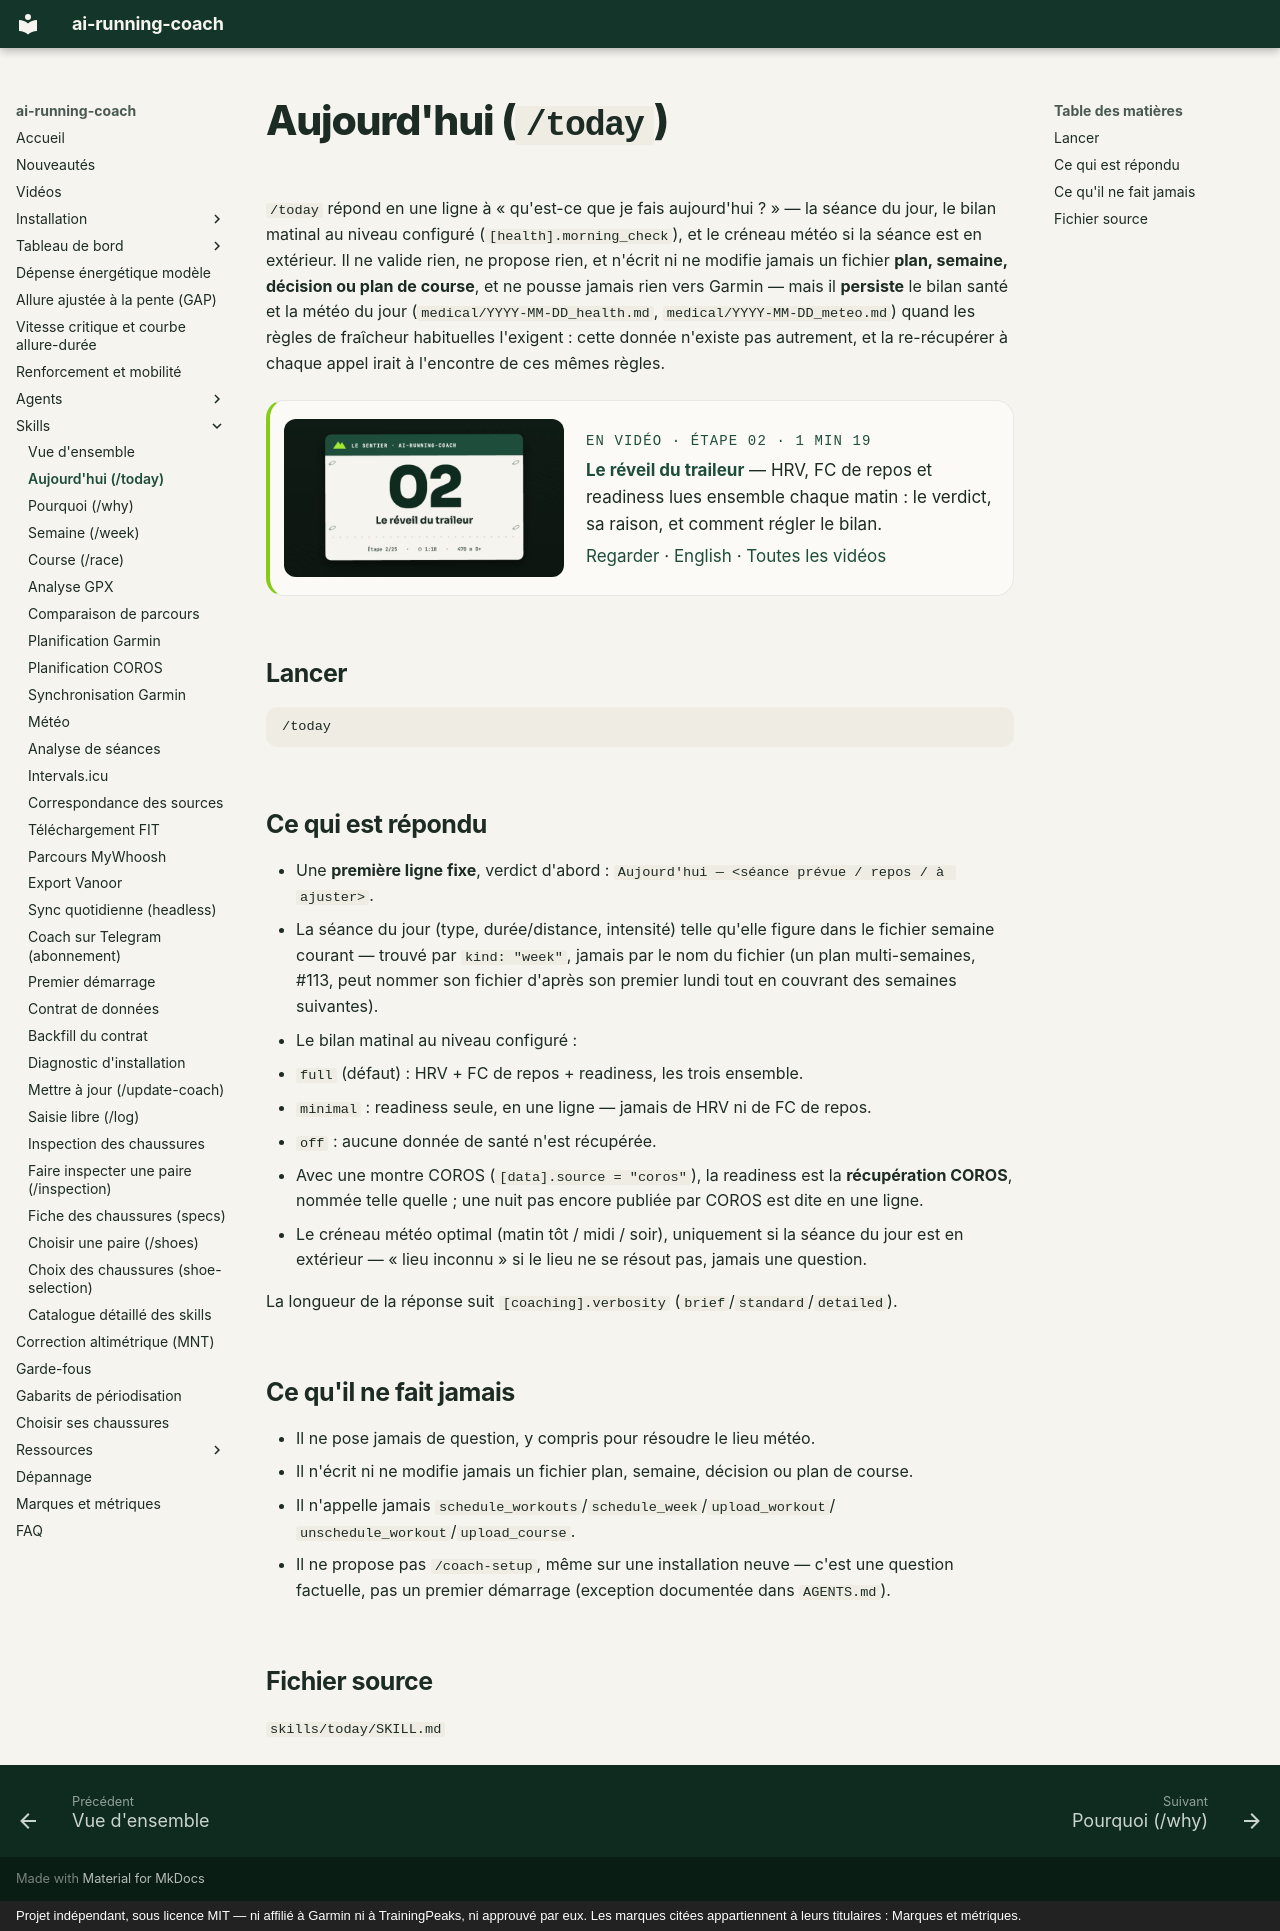

repository: mmornati/ai-running-coach · page: skills/today/index.html · generator: mkdocs · copyright: Projet indépendant, sous licence MIT — ni affilié à Garmin ni à TrainingPeaks, ni approuvé par eux. Les marques citées appartiennent à leurs titulaires : Marques et métriques.

# Aujourd'hui (`/today`)

`/today` répond en une ligne à « qu'est-ce que je fais aujourd'hui ? » — la
séance du jour, le bilan matinal au niveau configuré (`[health].morning_check`),
et le créneau météo si la séance est en extérieur. Il ne valide rien, ne
propose rien, et n'écrit ni ne modifie jamais un fichier **plan, semaine,
décision ou plan de course**, et ne pousse jamais rien vers Garmin — mais il
**persiste** le bilan santé et la météo du jour (`medical/YYYY-MM-DD_health.md`,
`medical/YYYY-MM-DD_meteo.md`) quand les règles de fraîcheur habituelles
l'exigent : cette donnée n'existe pas autrement, et la re-récupérer à chaque
appel irait à l'encontre de ces mêmes règles.

<!-- arc-video:bilan-matinal -->
<div class="arc-video-card" markdown>

[![Le réveil du traileur](../video/bilan-matinal/poster.jpg)](../video/bilan-matinal/index.html)

<div markdown>

<span class="arc-video__meta">En vidéo · Étape 02 · 1 min 19</span>

**[Le réveil du traileur](../video/bilan-matinal/index.html)** — HRV, FC de repos et readiness lues ensemble chaque matin : le verdict, sa raison, et comment régler le bilan.

[Regarder](../video/bilan-matinal/index.html) · [English](../video/bilan-matinal/index.html?lang=en) · [Toutes les vidéos](../videos.md)

</div>

</div>
<!-- /arc-video -->


## Lancer

```
/today
```

## Ce qui est répondu

- Une **première ligne fixe**, verdict d'abord : `Aujourd'hui — <séance prévue / repos / à ajuster>`.
- La séance du jour (type, durée/distance, intensité) telle qu'elle figure
  dans le fichier semaine courant — trouvé par `kind: "week"`, jamais par le
  nom du fichier (un plan multi-semaines, #113, peut nommer son fichier
  d'après son premier lundi tout en couvrant des semaines suivantes).
- Le bilan matinal au niveau configuré :
  - `full` (défaut) : HRV + FC de repos + readiness, les trois ensemble.
  - `minimal` : readiness seule, en une ligne — jamais de HRV ni de FC de repos.
  - `off` : aucune donnée de santé n'est récupérée.
  - Avec une montre COROS (`[data].source = "coros"`), la readiness est la **récupération
    COROS**, nommée telle quelle ; une nuit pas encore publiée par COROS est dite en une ligne.
- Le créneau météo optimal (matin tôt / midi / soir), uniquement si la séance
  du jour est en extérieur — « lieu inconnu » si le lieu ne se résout pas,
  jamais une question.

La longueur de la réponse suit `[coaching].verbosity` (`brief`/`standard`/`detailed`).

## Ce qu'il ne fait jamais

- Il ne pose jamais de question, y compris pour résoudre le lieu météo.
- Il n'écrit ni ne modifie jamais un fichier plan, semaine, décision ou plan
  de course.
- Il n'appelle jamais `schedule_workouts`/`schedule_week`/`upload_workout`/
  `unschedule_workout`/`upload_course`.
- Il ne propose pas `/coach-setup`, même sur une installation neuve — c'est une
  question factuelle, pas un premier démarrage (exception documentée dans
  `AGENTS.md`).

## Fichier source

`skills/today/SKILL.md`
